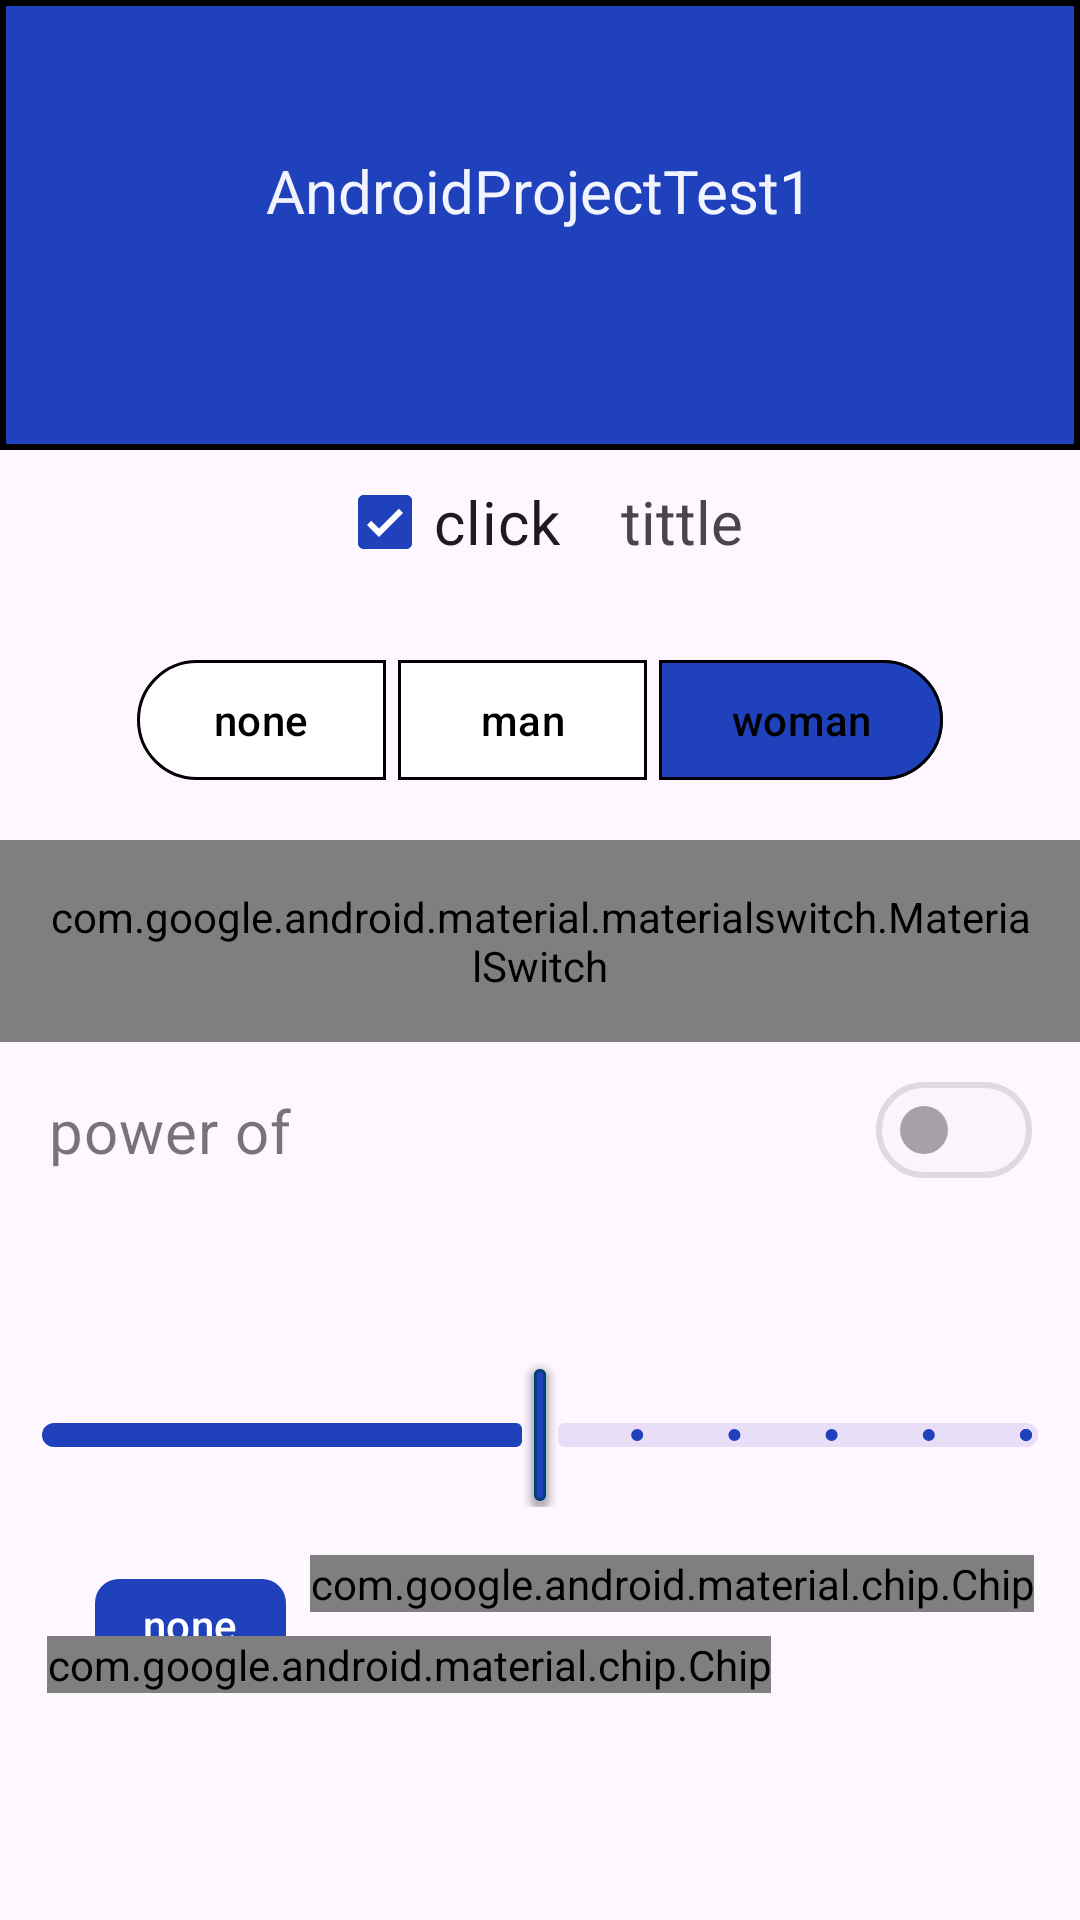

Android layout source for this screen:
<!-- AndroidManifest.xml: application theme Theme.AndroidProjectTest1 -->
<!-- res/layout/lesson16.xml -->
<?xml version="1.0" encoding="utf-8"?>
<androidx.constraintlayout.widget.ConstraintLayout xmlns:android="http://schemas.android.com/apk/res/android"
    xmlns:app="http://schemas.android.com/apk/res-auto"
    android:layout_width="match_parent"
    android:layout_height="match_parent">

    <com.google.android.material.button.MaterialButtonToggleGroup
        android:id="@+id/toggle_group"
        android:layout_width="0dp"
        android:layout_height="wrap_content"
        android:layout_marginTop="50dp"
        android:gravity="center"
        android:orientation="horizontal"
        android:padding="16dp"
        app:checkedButton="@+id/woman"
        app:layout_constraintEnd_toEndOf="parent"
        app:layout_constraintStart_toStartOf="parent"
        app:layout_constraintTop_toBottomOf="@+id/cardview"
        app:selectionRequired="true"
        app:singleSelection="true">

        <com.google.android.material.button.MaterialButton
            android:id="@+id/none"
            android:layout_width="wrap_content"
            android:layout_height="wrap_content"
            android:insetRight="5dp"
            android:text="@string/none"
            android:textColor="@color/black"
            app:backgroundTint="@drawable/first_selector"
            app:strokeColor="@color/black"
            app:strokeWidth="1dp" />

        <com.google.android.material.button.MaterialButton
            android:id="@+id/men"
            android:layout_width="wrap_content"
            android:layout_height="wrap_content"
            android:insetRight="5dp"
            android:text="@string/man"
            android:textColor="@color/black"
            app:backgroundTint="@drawable/first_selector"
            app:strokeColor="@color/black"
            app:strokeWidth="1dp" />

        <com.google.android.material.button.MaterialButton
            android:id="@+id/woman"
            android:layout_width="wrap_content"
            android:layout_height="wrap_content"
            android:text="@string/woman"
            android:textColor="@color/black"
            app:backgroundTint="@drawable/first_selector"
            app:strokeColor="@color/black"
            app:strokeWidth="1dp" />
    </com.google.android.material.button.MaterialButtonToggleGroup>

    <com.google.android.material.materialswitch.MaterialSwitch
        android:id="@+id/switch_1"
        android:layout_width="0dp"
        android:layout_height="wrap_content"
        android:checked="true"
        android:padding="16dp"
        android:text="@string/power_on"
        android:textSize="20sp"
        app:layout_constraintEnd_toEndOf="parent"
        app:layout_constraintStart_toStartOf="parent"
        app:layout_constraintTop_toBottomOf="@id/toggle_group"
        app:thumbIcon="@drawable/true_false"
        app:thumbIconSize="20dp"
        app:thumbIconTint="@color/blue1"
        app:thumbTint="@color/white"
        app:trackTint="@color/blue">

    </com.google.android.material.materialswitch.MaterialSwitch>

    <com.google.android.material.materialswitch.MaterialSwitch
        android:id="@+id/switch_2"
        android:layout_width="0dp"
        android:layout_height="wrap_content"
        android:enabled="false"
        android:padding="16dp"
        android:text="@string/power_of"
        android:textSize="20sp"
        app:layout_constraintEnd_toEndOf="parent"
        app:layout_constraintStart_toStartOf="parent"
        app:layout_constraintTop_toBottomOf="@id/switch_1">

    </com.google.android.material.materialswitch.MaterialSwitch>


    <com.google.android.material.slider.Slider
        android:id="@+id/slider"
        android:layout_width="wrap_content"
        android:layout_height="wrap_content"
        android:layout_marginTop="16dp"
        android:stepSize="10"
        android:value="50"
        android:valueFrom="0"
        android:valueTo="100"
        app:haloColor="@color/blue1"
        app:haloRadius="30dp"
        app:labelBehavior="withinBounds"
        app:layout_constraintEnd_toEndOf="parent"
        app:layout_constraintStart_toStartOf="parent"
        app:layout_constraintTop_toBottomOf="@id/switch_2"
        app:thumbColor="@color/blue1"
        app:thumbElevation="5dp"
        app:thumbRadius="10dp"
        app:thumbStrokeColor="@color/blue"
        app:thumbStrokeWidth="1dp"
        app:tickColor="@color/blue1"
        app:tickColorActive="@color/green"
        app:tickRadiusActive="1dp"
        app:tickVisible="true"
        app:trackColorActive="@color/blue1"
        app:trackHeight="8dp" />

    <com.google.android.material.card.MaterialCardView
        android:id="@+id/cardview"
        android:layout_width="0dp"
        android:layout_height="wrap_content"
        android:backgroundTint="@color/white"
        android:padding="16dp"
        app:cardCornerRadius="0dp"
        app:layout_constraintEnd_toEndOf="parent"
        app:layout_constraintStart_toStartOf="parent"
        app:layout_constraintTop_toTopOf="parent"
        app:rippleColor="@color/blue1"
        app:strokeColor="@color/black"
        app:strokeWidth="2dp"


        >

        <LinearLayout
            android:layout_width="match_parent"
            android:layout_height="match_parent"
            android:background="@color/blue1"
            android:orientation="vertical">

            <TextView
                android:layout_width="wrap_content"
                android:layout_height="100dp"
                android:layout_gravity="center"
                android:layout_marginTop="50dp"
                android:text="@string/app_name"
                android:textColor="@color/white_1"
                android:textSize="20sp" />

        </LinearLayout>

    </com.google.android.material.card.MaterialCardView>

    <com.google.android.material.chip.ChipGroup
        android:id="@+id/ChipGroup"
        android:layout_width="wrap_content"
        android:layout_height="wrap_content"
        android:layout_marginTop="16dp"
        app:layout_constraintEnd_toEndOf="parent"
        app:layout_constraintStart_toStartOf="parent"
        app:layout_constraintTop_toBottomOf="@id/slider">

        <com.google.android.material.chip.Chip
            android:layout_width="wrap_content"
            android:layout_height="wrap_content"
            android:layout_marginStart="16dp"
            android:checkable="true"
            android:checked="false"
            android:clickable="false"
            android:text="@string/none"
            app:chipStrokeWidth="0dp"
            android:backgroundTint="@color/blue1"
            android:textColor="@color/white" />

        <com.google.android.material.chip.Chip
            android:layout_width="wrap_content"
            android:layout_height="wrap_content"
            android:checkable="true"
            android:checked="false"
            android:text="@string/man"
            android:textColor="@color/blue"
            app:closeIcon="@drawable/true_false"
            app:closeIconEnabled="true" />

        <com.google.android.material.chip.Chip
            android:layout_width="wrap_content"
            android:layout_height="wrap_content"
            android:checkable="true"
            android:checked="false"
            android:text="@string/woman"
            android:textColor="@color/blue"
            app:closeIcon="@drawable/true_false"
            app:closeIconEnabled="true" />
    </com.google.android.material.chip.ChipGroup>
<LinearLayout
    android:layout_width="wrap_content"
    android:layout_height="wrap_content"
    app:layout_constraintTop_toBottomOf="@id/cardview"
    app:layout_constraintStart_toStartOf="parent"
    app:layout_constraintEnd_toEndOf="parent"
    android:orientation="horizontal">
    <com.google.android.material.checkbox.MaterialCheckBox
        android:id="@+id/myCheckBox"
        app:buttonTint="@color/blue1"
        android:layout_width="wrap_content"
        android:layout_height="wrap_content"
        android:checked="true"
        android:text="@string/click"
        android:textSize="20sp"
        >

    </com.google.android.material.checkbox.MaterialCheckBox>

    <com.google.android.material.textview.MaterialTextView
        android:id="@+id/tittle"
        android:layout_width="wrap_content"
        android:layout_height="wrap_content"

        android:text="@string/tittle"
        android:textSize="20sp"
        android:layout_marginStart="20dp"
        >

    </com.google.android.material.textview.MaterialTextView>

</LinearLayout>

</androidx.constraintlayout.widget.ConstraintLayout>
<!-- resources referenced by this layout -->
<resources>
  <color name="black">#FF000000</color>
  <color name="blue">#004277</color>
  <color name="blue1">#1F41BB</color>
  <color name="green">#1AF302</color>
  <color name="white">#FFFFFFFF</color>
  <color name="white_1">#F1F4FF</color>
  <!-- drawable first_selector (drawable) -->
  <?xml version="1.0" encoding="utf-8"?>
  <selector xmlns:android="http://schemas.android.com/apk/res/android">
  <item android:color="@color/blue1" android:state_checked="true"/>
  <item android:color="@color/white" android:state_checked="false"/>
  </selector>
  <!-- drawable true_false (drawable) -->
  <?xml version="1.0" encoding="utf-8"?>
  <selector xmlns:android="http://schemas.android.com/apk/res/android">
  <item android:drawable="@drawable/done" android:state_checked="true"/>
  <item android:drawable="@drawable/clear" android:state_checked="false"/>
  <item android:drawable="@drawable/done" />
  </selector>
  <string name="app_name">AndroidProjectTest1</string>
  <string name="click">click</string>
  <string name="man">man</string>
  <string name="none">none</string>
  <string name="power_of">power of</string>
  <string name="power_on">power on</string>
  <string name="tittle">tittle</string>
  <string name="woman">woman</string>
  <style name="Theme.AndroidProjectTest1" parent="Base.Theme.AndroidProjectTest1" />
  <style name="Base.Theme.AndroidProjectTest1" parent="Theme.Material3.DayNight.NoActionBar">
          
          
      </style>
</resources>
